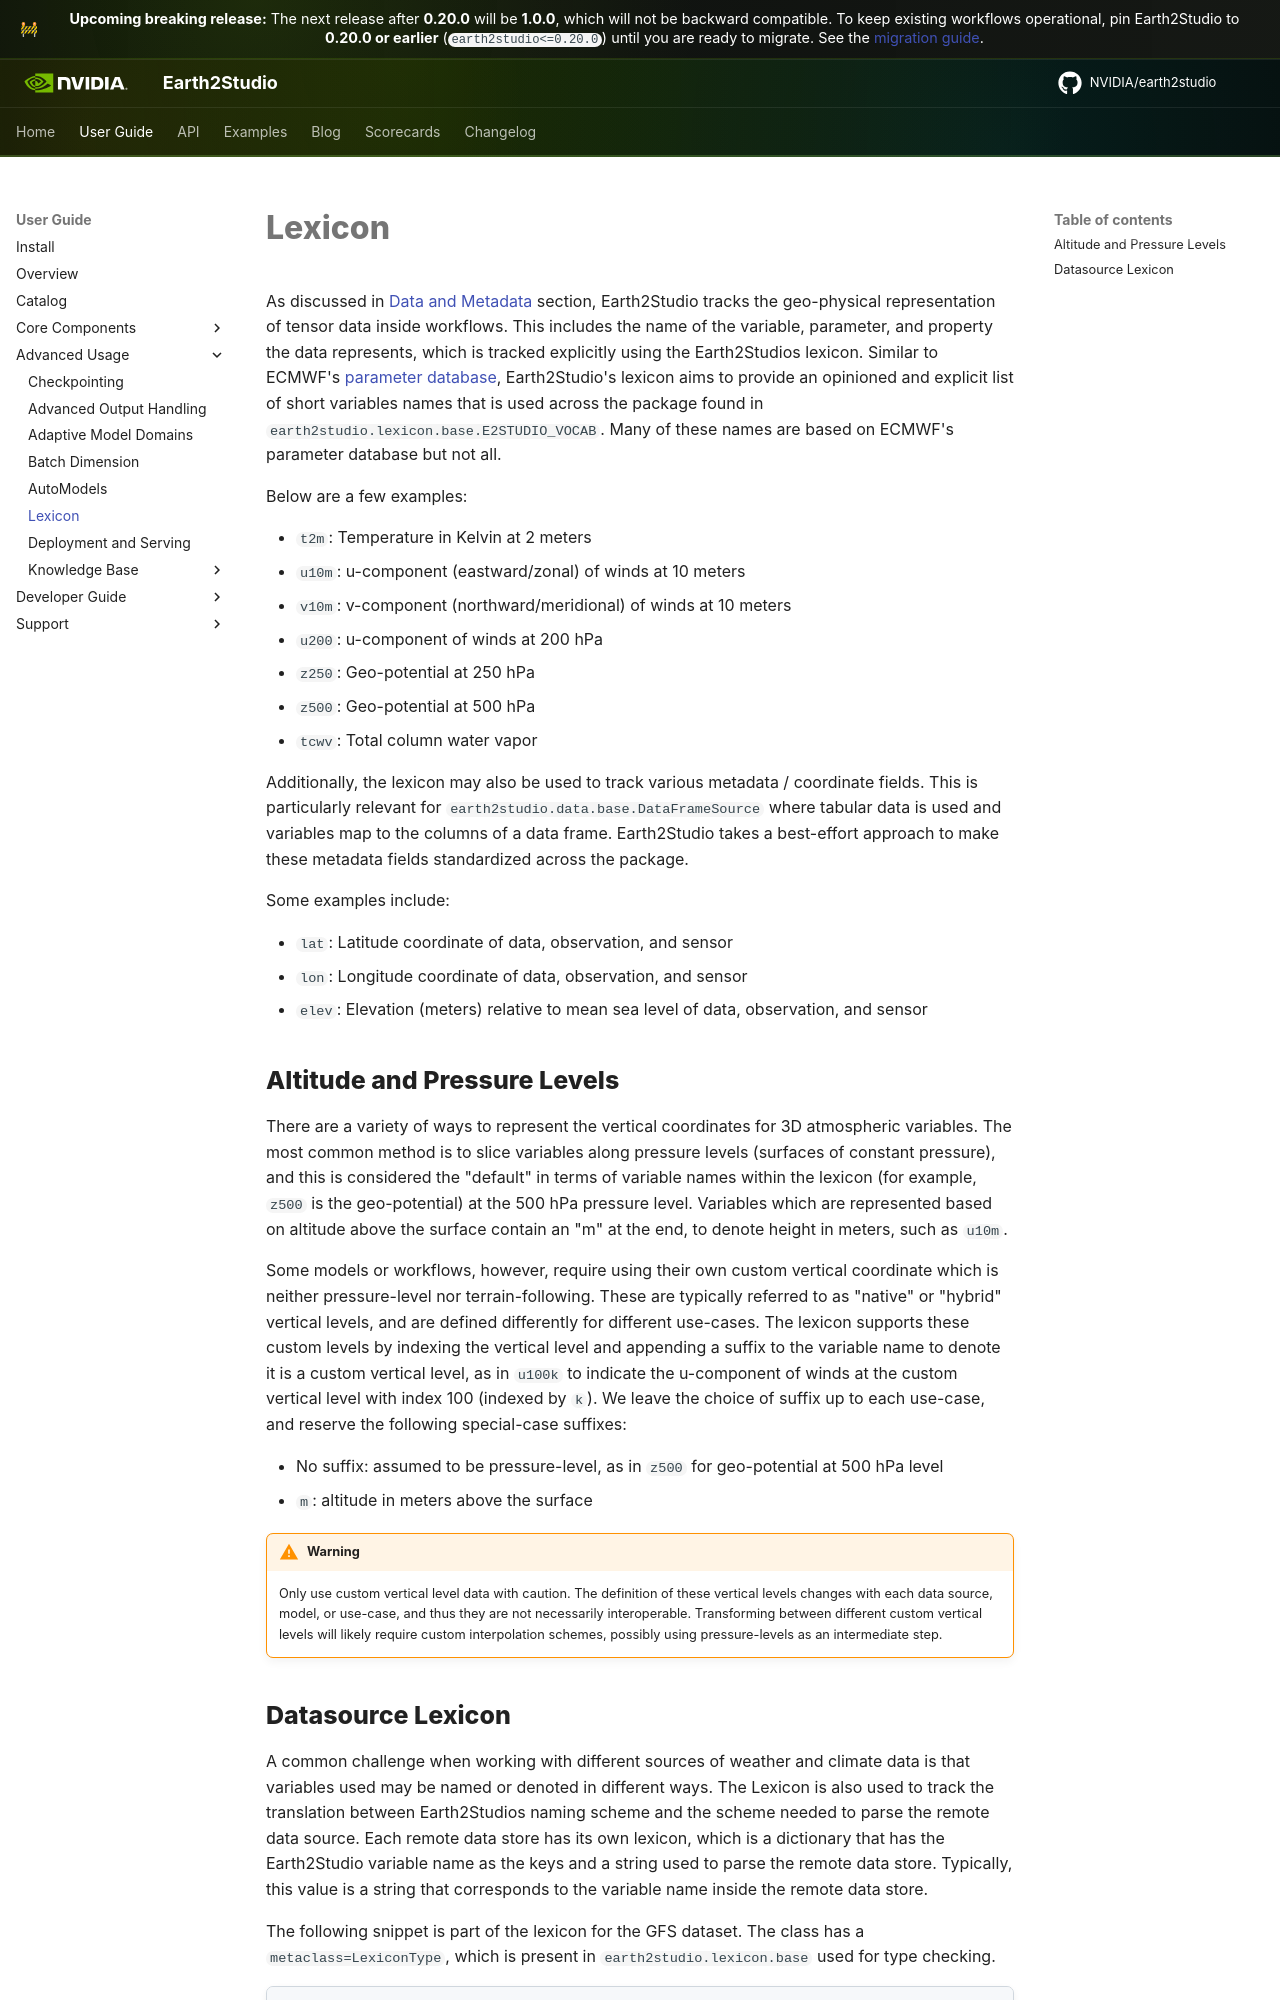

repository: NVIDIA/earth2studio · page: 1.0.0/userguide/advanced/lexicon/index.html · generator: mkdocs

# Lexicon { #lexicon_userguide }

As discussed in the [Data Movement](../about/overview.md#data_userguide)
section, Earth2Studio tracks the geo-physical representation of tensor data
inside workflows.
This includes the name of the variable, parameter, and property the data represents, which
is tracked explicitly using the Earth2Studios lexicon.
Similar to ECMWF's [parameter database](https://codes.ecmwf.int/grib/param-db/),
Earth2Studio's lexicon aims to provide an opinioned and explicit list of short variables
names that is used across the package found in `earth2studio.lexicon.base.E2STUDIO_VOCAB`.
Many of these names are based on ECMWF's parameter database but not all.

Below are a few examples:

- `t2m`: Temperature in Kelvin at 2 meters
- `u10m`: u-component (eastward/zonal) of winds at 10 meters
- `v10m`: v-component (northward/meridional) of winds at 10 meters
- `u200`: u-component of winds at 200 hPa
- `z250`: Geo-potential at 250 hPa
- `z500`: Geo-potential at 500 hPa
- `tcwv`: Total column water vapor

Additionally, the lexicon may also be used to track various metadata / coordinate
fields.
This is particularly relevant for `earth2studio.data.base.DataFrameSource` where
tabular data is used and variables map to the columns of a data frame.
Earth2Studio takes a best-effort approach to make these metadata fields standardized
across the package.

Some examples include:

- `lat`: Latitude coordinate of data, observation, and sensor
- `lon`: Longitude coordinate of data, observation, and sensor
- `elev`: Elevation (meters) relative to mean sea level of data, observation, and sensor
